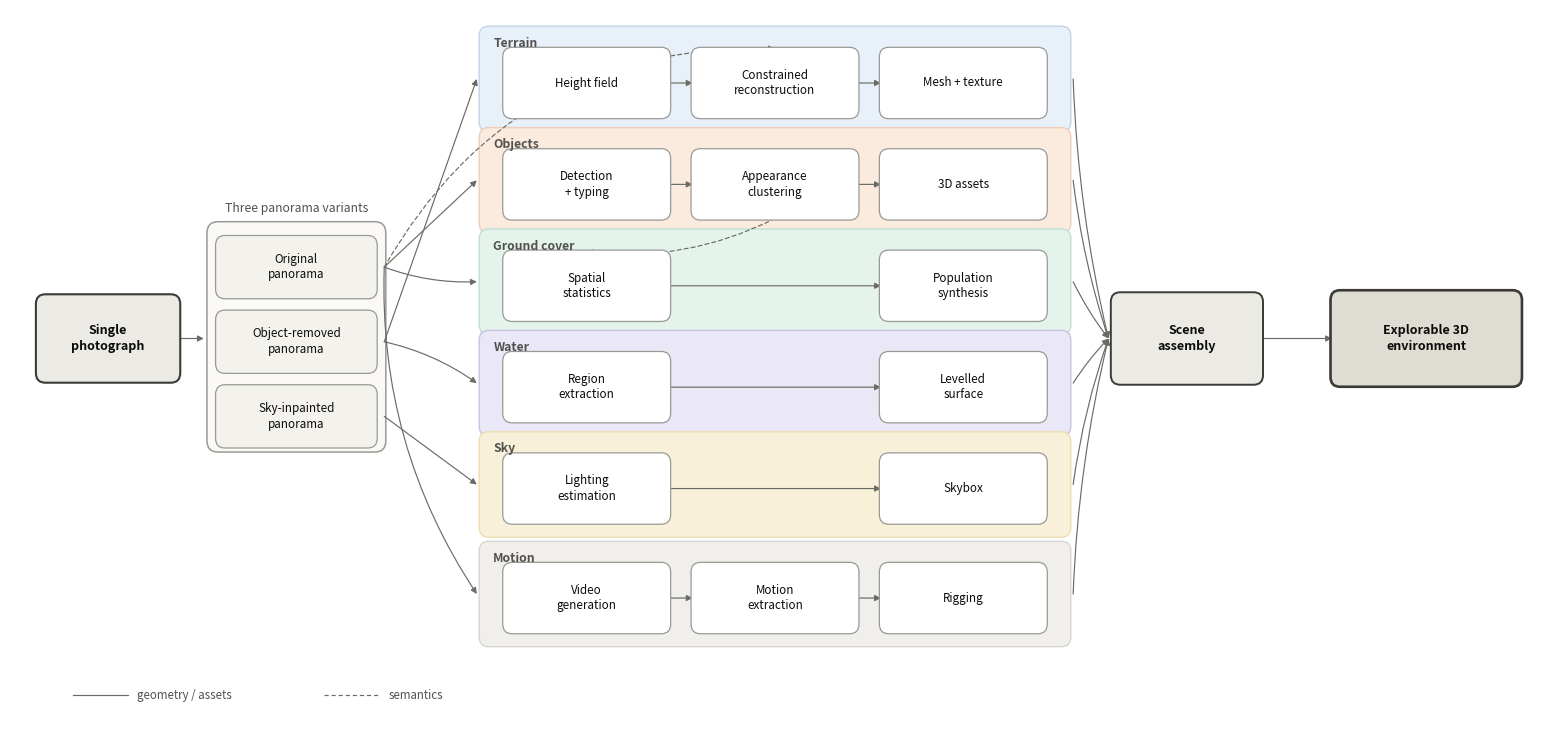

Write Python code to recreate this figure.
#!/usr/bin/env python3
"""Render the pipeline overview figure with matplotlib.

This is the FALLBACK renderer. The figure the report actually uses is the TikZ
source in pipeline-overview.tex, which shares these exact coordinates and matches
the document's fonts. This script exists for two reasons:

  1. It was used to prototype and visually verify the layout before the TikZ was
     written, so the coordinates below are the ones that were checked.
  2. If the TikZ fails to compile, swapping the figure back to an image is a
     one-line change in sections/03-method-overview.tex:

         \\resizebox{\\linewidth}{!}{\\input{figures/pipeline-overview}}
     ->  \\includegraphics[width=\\linewidth]{pipeline-overview-fallback}

Usage:  python3 make_pipeline_figure.py
Writes: pipeline-overview-fallback.pdf, pipeline-overview-preview.png
"""
import matplotlib
matplotlib.use("Agg")
import matplotlib.pyplot as plt
from matplotlib.patches import FancyBboxPatch, FancyArrowPatch

INK, MUT, BORD, LINE = "#0b0b0b", "#52514e", "#9a9a95", "#6b6b66"

LANES = [
    ("Terrain",      "#e8f0f9", "#c3d4e8", ["Height field", "Constrained\nreconstruction", "Mesh + texture"]),
    ("Objects",      "#fbeade", "#f0cdb8", ["Detection\n+ typing", "Appearance\nclustering", "3D assets"]),
    ("Ground cover", "#e4f3ec", "#bfe0d0", ["Spatial\nstatistics", "Population\nsynthesis"]),
    ("Water",        "#eae7f6", "#c9c3e4", ["Region\nextraction", "Levelled\nsurface"]),
    ("Sky",          "#f8f0d8", "#eddfae", ["Lighting\nestimation", "Skybox"]),
    ("Motion",       "#f0efeb", "#d8d6d0", ["Video\ngeneration", "Motion\nextraction", "Rigging"]),
]
BW, BH = 2.10, 0.84
LX0, LX1 = 5.55, 13.05
IN0, IN1 = LX0 + 0.30, LX1 - 0.30
LY = [6.30, 5.05, 3.80, 2.55, 1.30, -0.05]
PANX, PANW = 3.20, 2.24
AX, OX = 14.55, 17.60

fig, ax = plt.subplots(figsize=(15.6, 7.6))


def box(x, y, w, h, label, fc, ec=BORD, lw=0.9, fs=9.0, bold=False, z=3):
    ax.add_patch(FancyBboxPatch((x - w / 2, y - h / 2), w, h,
                                boxstyle="round,pad=0.02,rounding_size=0.12",
                                fc=fc, ec=ec, lw=lw, zorder=z))
    ax.text(x, y, label, ha="center", va="center", fontsize=fs, color=INK, zorder=z + 1,
            fontweight="bold" if bold else "normal", linespacing=1.25)


def arrow(p, q, dashed=False, rad=0.0):
    ax.add_patch(FancyArrowPatch(p, q, connectionstyle=f"arc3,rad={rad}", arrowstyle="-|>",
                                 mutation_scale=9, lw=0.85, color=LINE, zorder=2,
                                 linestyle=(0, (3.5, 2.5)) if dashed else "solid",
                                 shrinkA=0, shrinkB=0))


def centres(n):
    """Distribute n boxes evenly across the lane's inner span, so every lane is
    flush right regardless of how many stages it has."""
    if n == 1:
        return [IN0 + BW / 2]
    lo, hi = IN0 + BW / 2, IN1 - BW / 2
    return [lo + i * (hi - lo) / (n - 1) for i in range(n)]


box(0.80, 3.10, 1.80, 1.05, "Single\nphotograph", "#eceae4", ec="#3a3a36", lw=1.5, bold=True)

ax.add_patch(FancyBboxPatch((PANX - PANW / 2, 1.72), PANW, 2.80,
                            boxstyle="round,pad=0.02,rounding_size=0.14",
                            fc="#faf9f5", ec=BORD, lw=1.1, zorder=1))
ax.text(PANX, 4.62, "Three panorama variants", ha="center", va="bottom",
        fontsize=8.8, color=MUT, style="italic")
PY = {"orig": 3.98, "terr": 3.06, "sky": 2.14}
for label, key in [("Original\npanorama", "orig"),
                   ("Object-removed\npanorama", "terr"),
                   ("Sky-inpainted\npanorama", "sky")]:
    box(PANX, PY[key], PANW - 0.22, 0.74, label, "#f4f2ec", fs=8.4)
arrow((1.70, 3.10), (PANX - PANW / 2 - 0.06, 3.10))

RIGHT = PANX + PANW / 2
src = {k: (RIGHT, v) for k, v in PY.items()}
# which panorama variant feeds which lane -- the load-bearing routing detail
feed = {0: ("terr", 0.0), 1: ("orig", 0.0), 2: ("orig", 0.10),
        3: ("terr", -0.10), 4: ("sky", 0.0), 5: ("orig", 0.16)}

for i, ((name, fc, ec, steps), y) in enumerate(zip(LANES, LY)):
    ax.add_patch(FancyBboxPatch((LX0, y - 0.63), LX1 - LX0, 1.26,
                                boxstyle="round,pad=0.02,rounding_size=0.12",
                                fc=fc, ec=ec, lw=1.0, zorder=1))
    ax.text(LX0 + 0.16, y + 0.44, name, ha="left", va="center",
            fontsize=8.8, color=MUT, fontweight="bold", zorder=4)
    cs = centres(len(steps))
    for j, s in enumerate(steps):
        box(cs[j], y - 0.05, BW, BH, s, "white", fs=8.4)
        if j:
            arrow((cs[j - 1] + BW / 2, y - 0.05), (cs[j] - BW / 2, y - 0.05))
    key, rad = feed[i]
    arrow(src[key], (LX0 - 0.05, y), rad=rad)
    arrow((LX1 + 0.05, y), (AX - 1.00, 3.10), rad=0.05 if y > 3.10 else -0.05)

cs3, cs2 = centres(3), centres(2)
arrow((cs3[1], LY[1] - 0.05 - BH / 2), (cs2[0], LY[2] - 0.05 + BH / 2), dashed=True, rad=-0.15)
arrow((RIGHT, PY["orig"]), (cs3[1], LY[0] - 0.05 + BH / 2), dashed=True, rad=-0.30)

box(AX, 3.10, 1.90, 1.10, "Scene\nassembly", "#eceae4", ec="#3a3a36", lw=1.4, bold=True)
arrow((AX + 0.95, 3.10), (OX - 1.20, 3.10))
box(OX, 3.10, 2.40, 1.15, "Explorable 3D\nenvironment", "#dfdcd3", ec="#3a3a36", lw=1.9, bold=True)

ax.plot([0.35, 1.05], [-1.30, -1.30], color=LINE, lw=0.85)
ax.text(1.17, -1.30, "geometry / assets", fontsize=8.3, va="center", color=MUT)
ax.plot([3.55, 4.25], [-1.30, -1.30], color=LINE, lw=0.85, linestyle=(0, (3.5, 2.5)))
ax.text(4.37, -1.30, "semantics", fontsize=8.3, va="center", color=MUT)

ax.set_xlim(-0.45, 19.05)
ax.set_ylim(-1.85, 7.15)
ax.axis("off")
plt.tight_layout()
plt.savefig("pipeline-overview-fallback.pdf", bbox_inches="tight")
plt.savefig("pipeline-overview-preview.png", bbox_inches="tight", dpi=110)
print("wrote pipeline-overview-fallback.pdf, pipeline-overview-preview.png")
